5-way image classification set "Small data traing" from GitHub (GOBINATH-S05/Mudra-Detection); label vocabulary: Alapadmam, Anjali, Mushti, Sikharam, Trishulam.

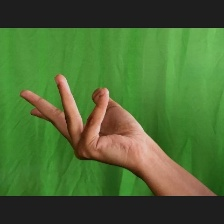
Label: Alapadmam

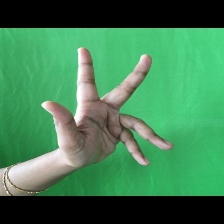
Label: Alapadmam

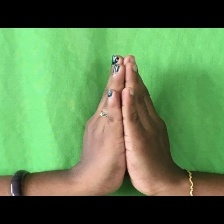
Label: Anjali

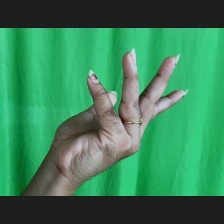
Label: Alapadmam

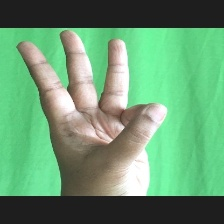
Label: Trishulam

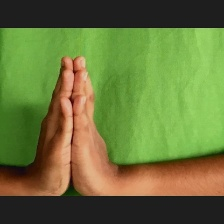
Label: Anjali
